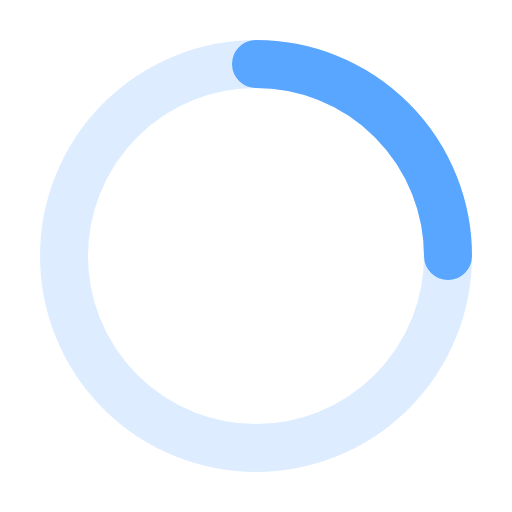
t = 0.00 s
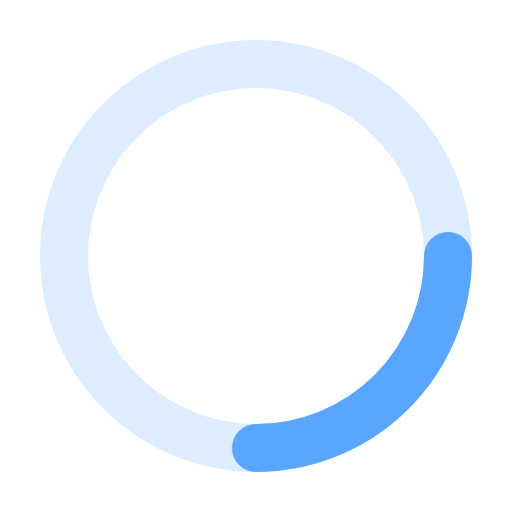
t = 0.20 s
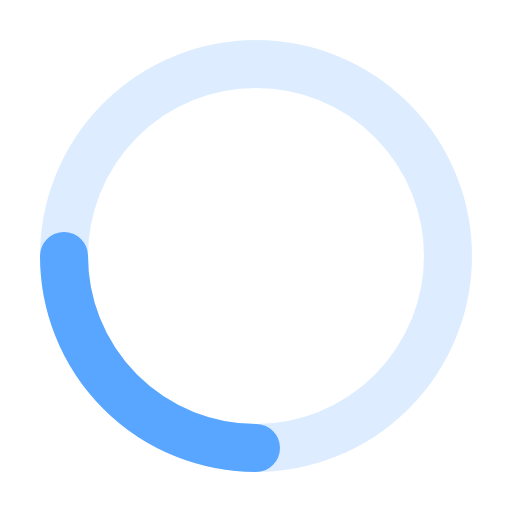
t = 0.40 s
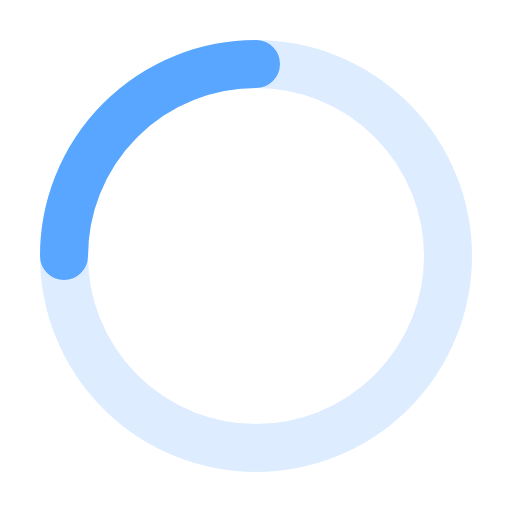
t = 0.60 s

The animated SVG that drew these frames (rendered in a browser with its animation timeline set to each time). Animation: 1 SMIL element (animateTransform=1); one cycle of 0.80 s, repeats indefinitely.

<svg xmlns="http://www.w3.org/2000/svg" width="32" height="32" viewBox="0 0 32 32">
  <circle cx="16" cy="16" r="12" fill="none" stroke="rgba(88,166,255,0.2)" stroke-width="3"/>
  <path d="M16 4 A12 12 0 0 1 28 16" fill="none" stroke="#58a6ff" stroke-width="3" stroke-linecap="round">
    <animateTransform attributeName="transform" type="rotate" from="0 16 16" to="360 16 16" dur="0.8s" repeatCount="indefinite"/>
  </path>
</svg>
